Run: headless pygame with SDL's dummy video driver; simulated clock (each Clock.tick advances the game by its frame time, no real sleeping); random seed 0; keys injected as events and as key.get_pressed() state; mouse plan: one left click at the window centre at the start of phase 2, then a move to the lower-right quarter at the start of phase 3.
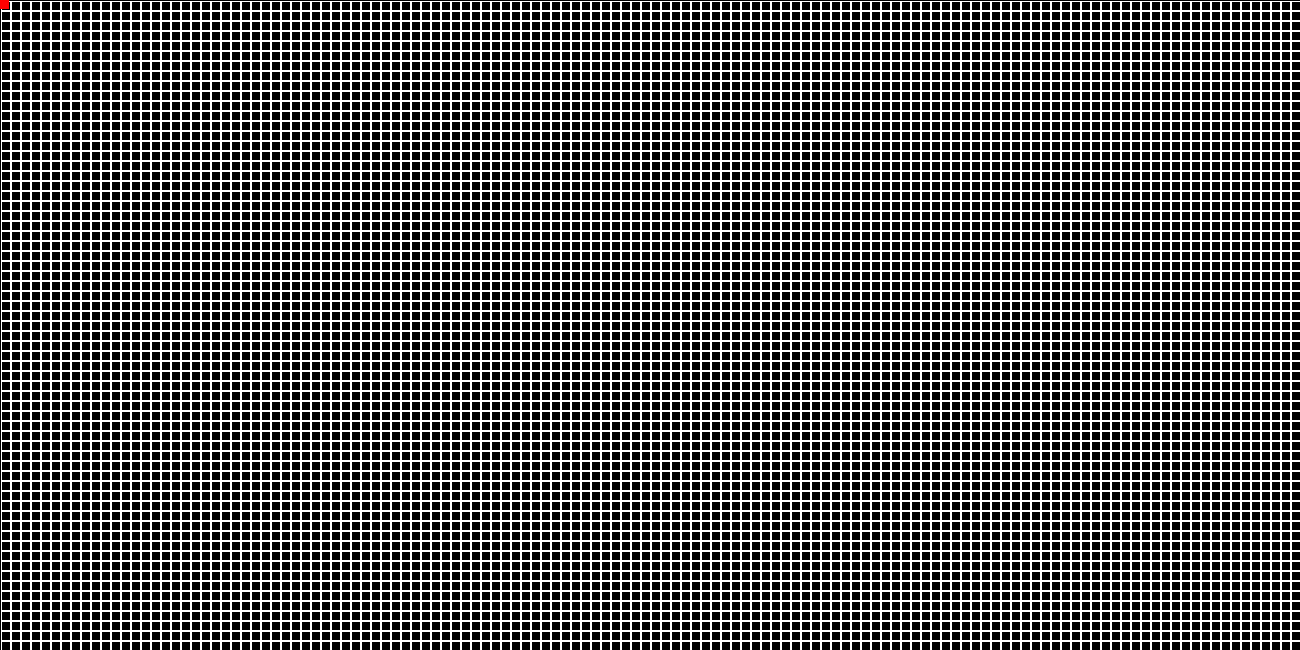
Frame 1 of 4 · flips 1–60 · no input
Frame 2 of 4 · flips 61–180 · clicked the window centre · tapped SPACE, RETURN · held RIGHT (→), D · screen unchanged from frame 1, image omitted
Frame 3 of 4 · flips 181–300 · moved the mouse to the lower-right quarter · held DOWN (↓), S · screen unchanged from frame 2, image omitted
Frame 4 of 4 · flips 301–420 · held LEFT (←), A, UP (↑), W · screen unchanged from frame 3, image omitted

The pygame program that drew these frames:

import math
import time
import pygame
pygame.init()
scr = pygame.display.set_mode((1300,650))
turn = 1
startx = -1
starty = -1
destx = -1
desty = -1
obs = []
path = []
wee = [0,0]
def distance(x,y):
    xw = math.fabs(x)
    yh = math.fabs(y)
    return math.hypot(xw,yh)
while True:
    scr.fill((0,0,0))
    for event in pygame.event.get():
        Mpos = pygame.mouse.get_pos()
        key = pygame.key.get_pressed()
        if key[pygame.K_k]:
            turn += 1
        if turn == 1:
            for i in range(1,1300,10):
                for j in range(1,650,10): 
                    if Mpos[0] > i and Mpos[0] < i+10 and Mpos[1] > j and Mpos[1] < j+10:
                        pygame.draw.rect(scr,(255,255,255),pygame.Rect(i,j,10,10),2)
                        for event in pygame.event.get():
                            Mpos = pygame.mouse.get_pos()
                        if event.type == 5:
                            obs.append([i,j])
    for i in range(1,1300,10):
        for j in range(1,650,10): 
            pygame.draw.rect(scr,(255,255,255),pygame.Rect(i,j,10,10),1)
    if turn == 3:
        for i in range(1,1300,10):
            for j in range(1,650,10): 
                if Mpos[0] > i and Mpos[0] < i+10 and Mpos[1] > j and Mpos[1] < j+10:
                    pygame.draw.rect(scr,(255,0,0),pygame.Rect(i,j,10,10),2)
                    for event in pygame.event.get():
                        Mpos = pygame.mouse.get_pos()
                        key = pygame.key.get_pressed()
                    if event.type == 5:
                        turn += 1
                        startx = i
                        starty = j
                        time.sleep(2)
    if turn == 2:
        for i in range(1,1300,10):
            for j in range(1,650,10): 
                if Mpos[0] > i and Mpos[0] < i+10 and Mpos[1] > j and Mpos[1] < j+10:
                    pygame.draw.rect(scr,(0,255,0),pygame.Rect(i,j,10,10),2)
                    for event in pygame.event.get():
                        Mpos = pygame.mouse.get_pos()
                        key = pygame.key.get_pressed()
                    if event.type == 5:
                        turn += 1
                        destx = i
                        desty = j
                        time.sleep(1)
    if startx != -1:
        pygame.draw.rect(scr,(255,0,0),pygame.Rect(startx,starty,10,10))
    if destx != -1:
        pygame.draw.rect(scr,(0,255,0),pygame.Rect(destx,desty,10,10))
    
    for i in obs:
        pygame.draw.rect(scr,(255,255,255),pygame.Rect(i[0],i[1],10,10))
    path = [[startx,starty]]
    while startx != -1 and destx != -1 and path[-1] != [destx,desty]:
        best_distance = distance(destx-path[-1][0],desty-path[-1][1])
        if distance(destx-(path[-1][0]+10),desty-path[-1][1]) < best_distance:
            valid = True
            for j in range(len(obs)):
                if [obs[j][0],obs[j][1]] == [path[-1][0] + 10,path[-1][1]]:
                    valid = False
            if valid:
                best_distance = distance(destx-(path[-1][0]+10),desty-path[-1][1])
                wee = [10,0]
        print(valid)
        if distance(destx-(path[-1][0]),desty-(path[-1][1]+10)) < best_distance:
            valid = True
            for j in range(len(obs)):
                if [obs[j][0],obs[j][1]] == [path[-1][0],path[-1][1] + 10]:
                    valid = False
            if valid:
                best_distance = distance(destx-(path[-1][0]),desty-(path[-1][1]+10))
                wee = [0,10]
        print(valid)
        if distance(destx-(path[-1][0]),desty-(path[-1][1]-10)) < best_distance:
            valid = True
            for j in range(len(obs)):
                if [obs[j][0],obs[j][1]] == [path[-1][0],path[-1][1] - 10]:
                    valid = False
            if valid:
                best_distance = distance(destx-(path[-1][0]),desty-(path[-1][1]-10))
                wee = [0,-10]

        print(valid)
        if distance(destx-(path[-1][0] - 10),desty-(path[-1][1])) < best_distance:
            valid = True
            for j in range(len(obs)):
                if [obs[j][0],obs[j][1]] == [path[-1][0] - 10,path[-1][1]]:
                    valid = False
            if valid:
                best_distance = distance(destx-(path[-1][0]-10),desty-(path[-1][1]))
                wee = [-10,0]
        print(valid)
        path.append([path[-1][0] + wee[0],path[-1][1] + wee[1]])
        for i in path:
            pygame.draw.rect(scr,(255,0,0),pygame.Rect(i[0],i[1],10,10))
        pygame.display.update()
    for i in path:
        pygame.draw.rect(scr,(255,0,0),pygame.Rect(i[0],i[1],10,10))
    pygame.display.update()
